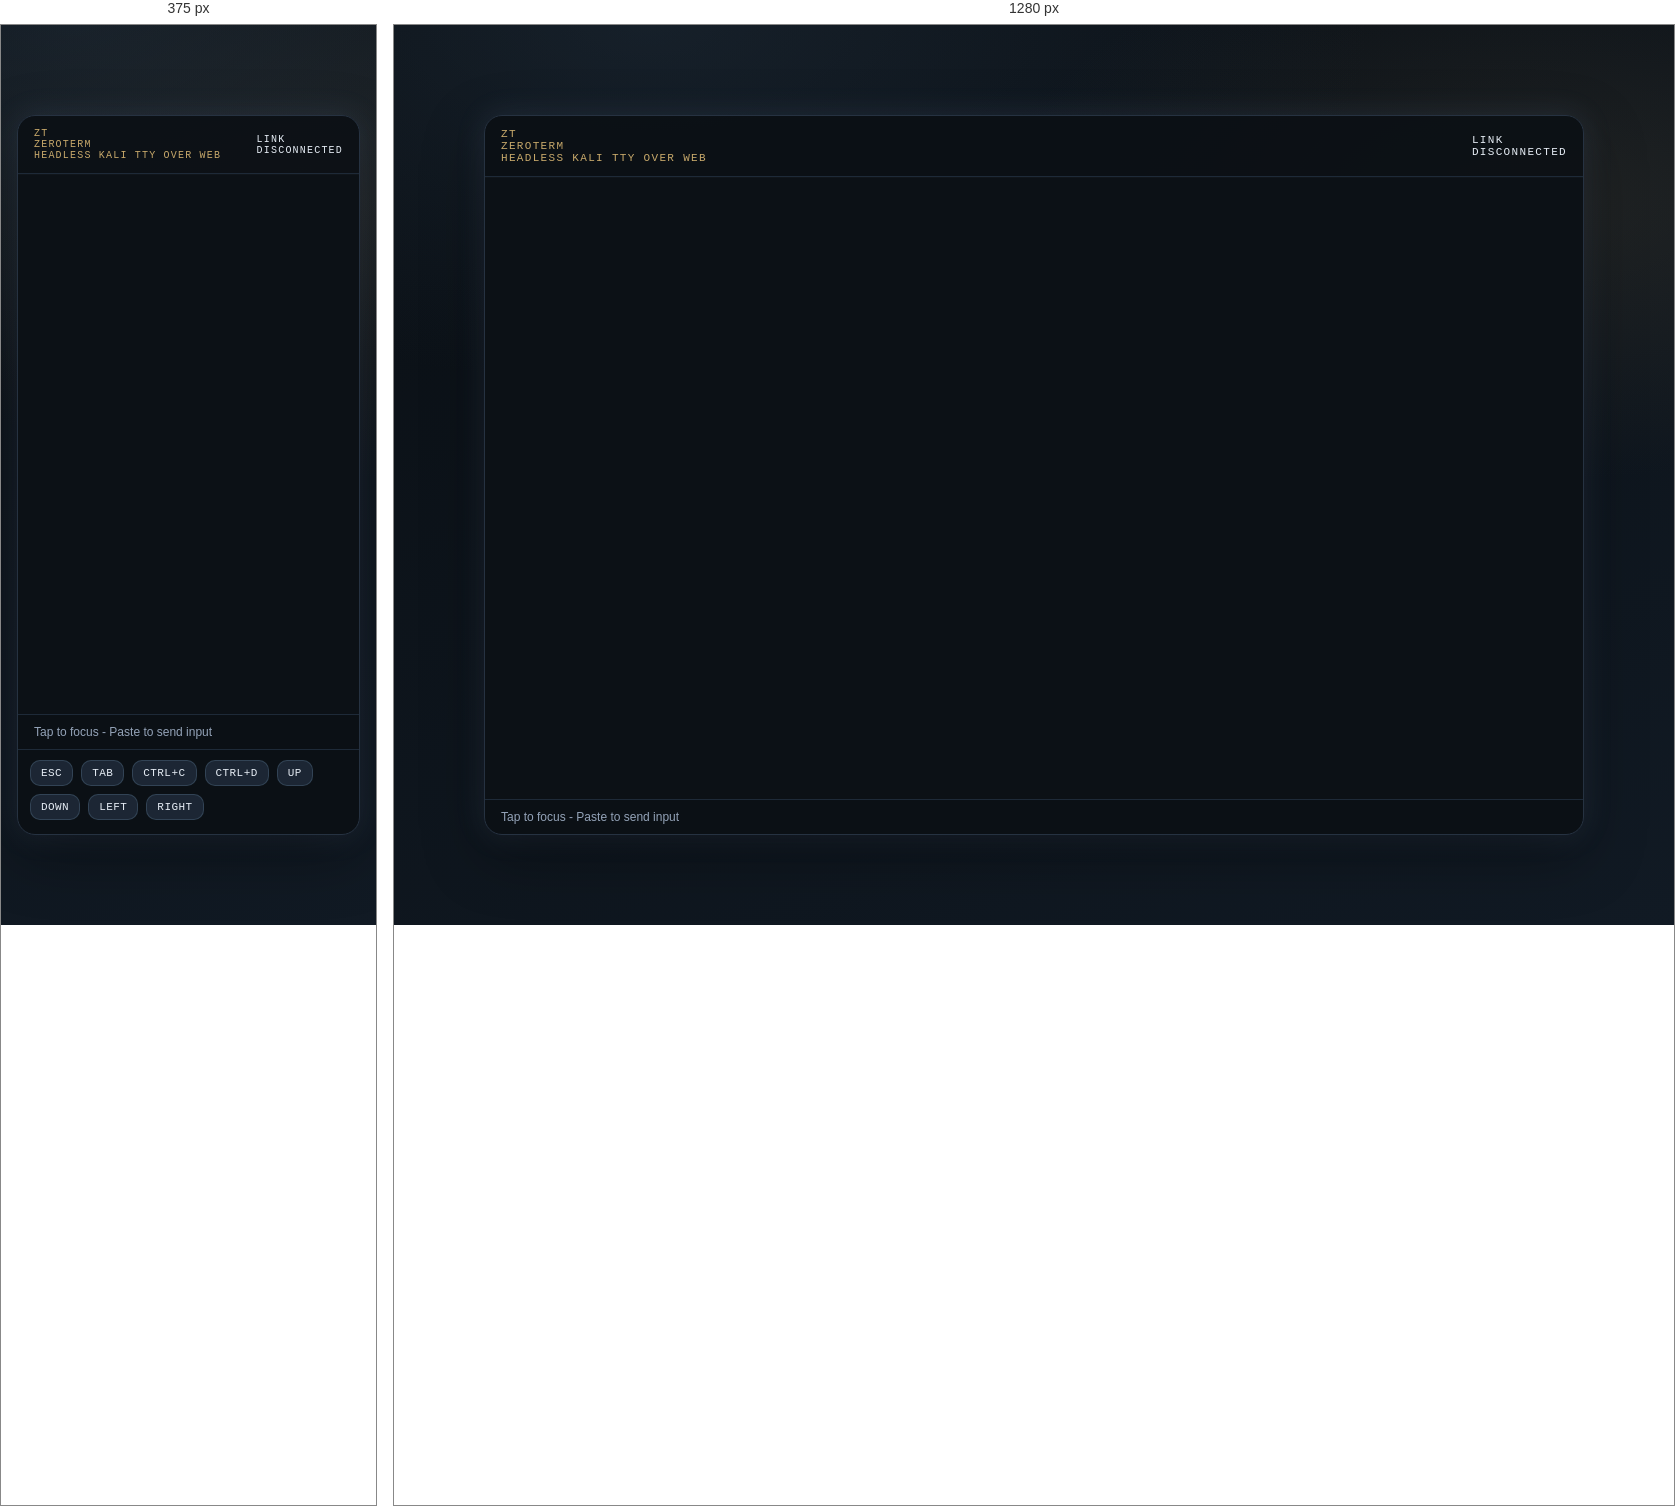
Rendered at 375 px and 1280 px, left to right.

<!-- file: index.html -->
<!doctype html>
<html lang="en">
  <head>
    <meta charset="utf-8" />
    <meta name="viewport" content="width=device-width, initial-scale=1" />
    <title>ZeroTerm</title>
    <link rel="stylesheet" href="/zeroterm.css" />
  </head>
  <body>
    <main class="terminal-shell">
      <header class="terminal-bar">
        <div class="brand">
          <div class="brand-mark">ZT</div>
          <div class="brand-text">
            <div class="brand-title">ZeroTerm</div>
            <div class="brand-subtitle">Headless Kali TTY over Web</div>
          </div>
        </div>
        <div class="status-wrap">
          <div class="status-label">LINK</div>
          <div class="status-pill" id="status">DISCONNECTED</div>
        </div>
      </header>
      <section class="terminal-screen" id="terminal" tabindex="0" aria-label="ZeroTerm terminal">
        <pre class="terminal-text" id="terminal-text"></pre>
        <div class="cursor" id="cursor" aria-hidden="true"></div>
        <textarea
          class="terminal-input"
          id="terminal-input"
          autocapitalize="off"
          autocomplete="off"
          autocorrect="off"
          spellcheck="false"
        ></textarea>
      </section>
      <footer class="terminal-footer">
        <div class="terminal-hint" id="hint">Tap to focus - Paste to send input</div>
        <div class="terminal-keys" id="terminal-keys" aria-label="Terminal shortcuts">
          <button type="button" data-key="esc">ESC</button>
          <button type="button" data-key="tab">TAB</button>
          <button type="button" data-key="ctrl-c">CTRL+C</button>
          <button type="button" data-key="ctrl-d">CTRL+D</button>
          <button type="button" data-key="up">UP</button>
          <button type="button" data-key="down">DOWN</button>
          <button type="button" data-key="left">LEFT</button>
          <button type="button" data-key="right">RIGHT</button>
        </div>
      </footer>
    </main>
    <script src="/zeroterm.js"></script>
  </body>
</html>


/* @media block from zeroterm.css */
@media (max-width: 720px) {
  :root {
    --pad: 12px;
  }

  .terminal-text {
    font-size: 13px;
  }

  .terminal-bar {
    font-size: 10px;
  }

  .terminal-keys {
    display: flex;
  }
}